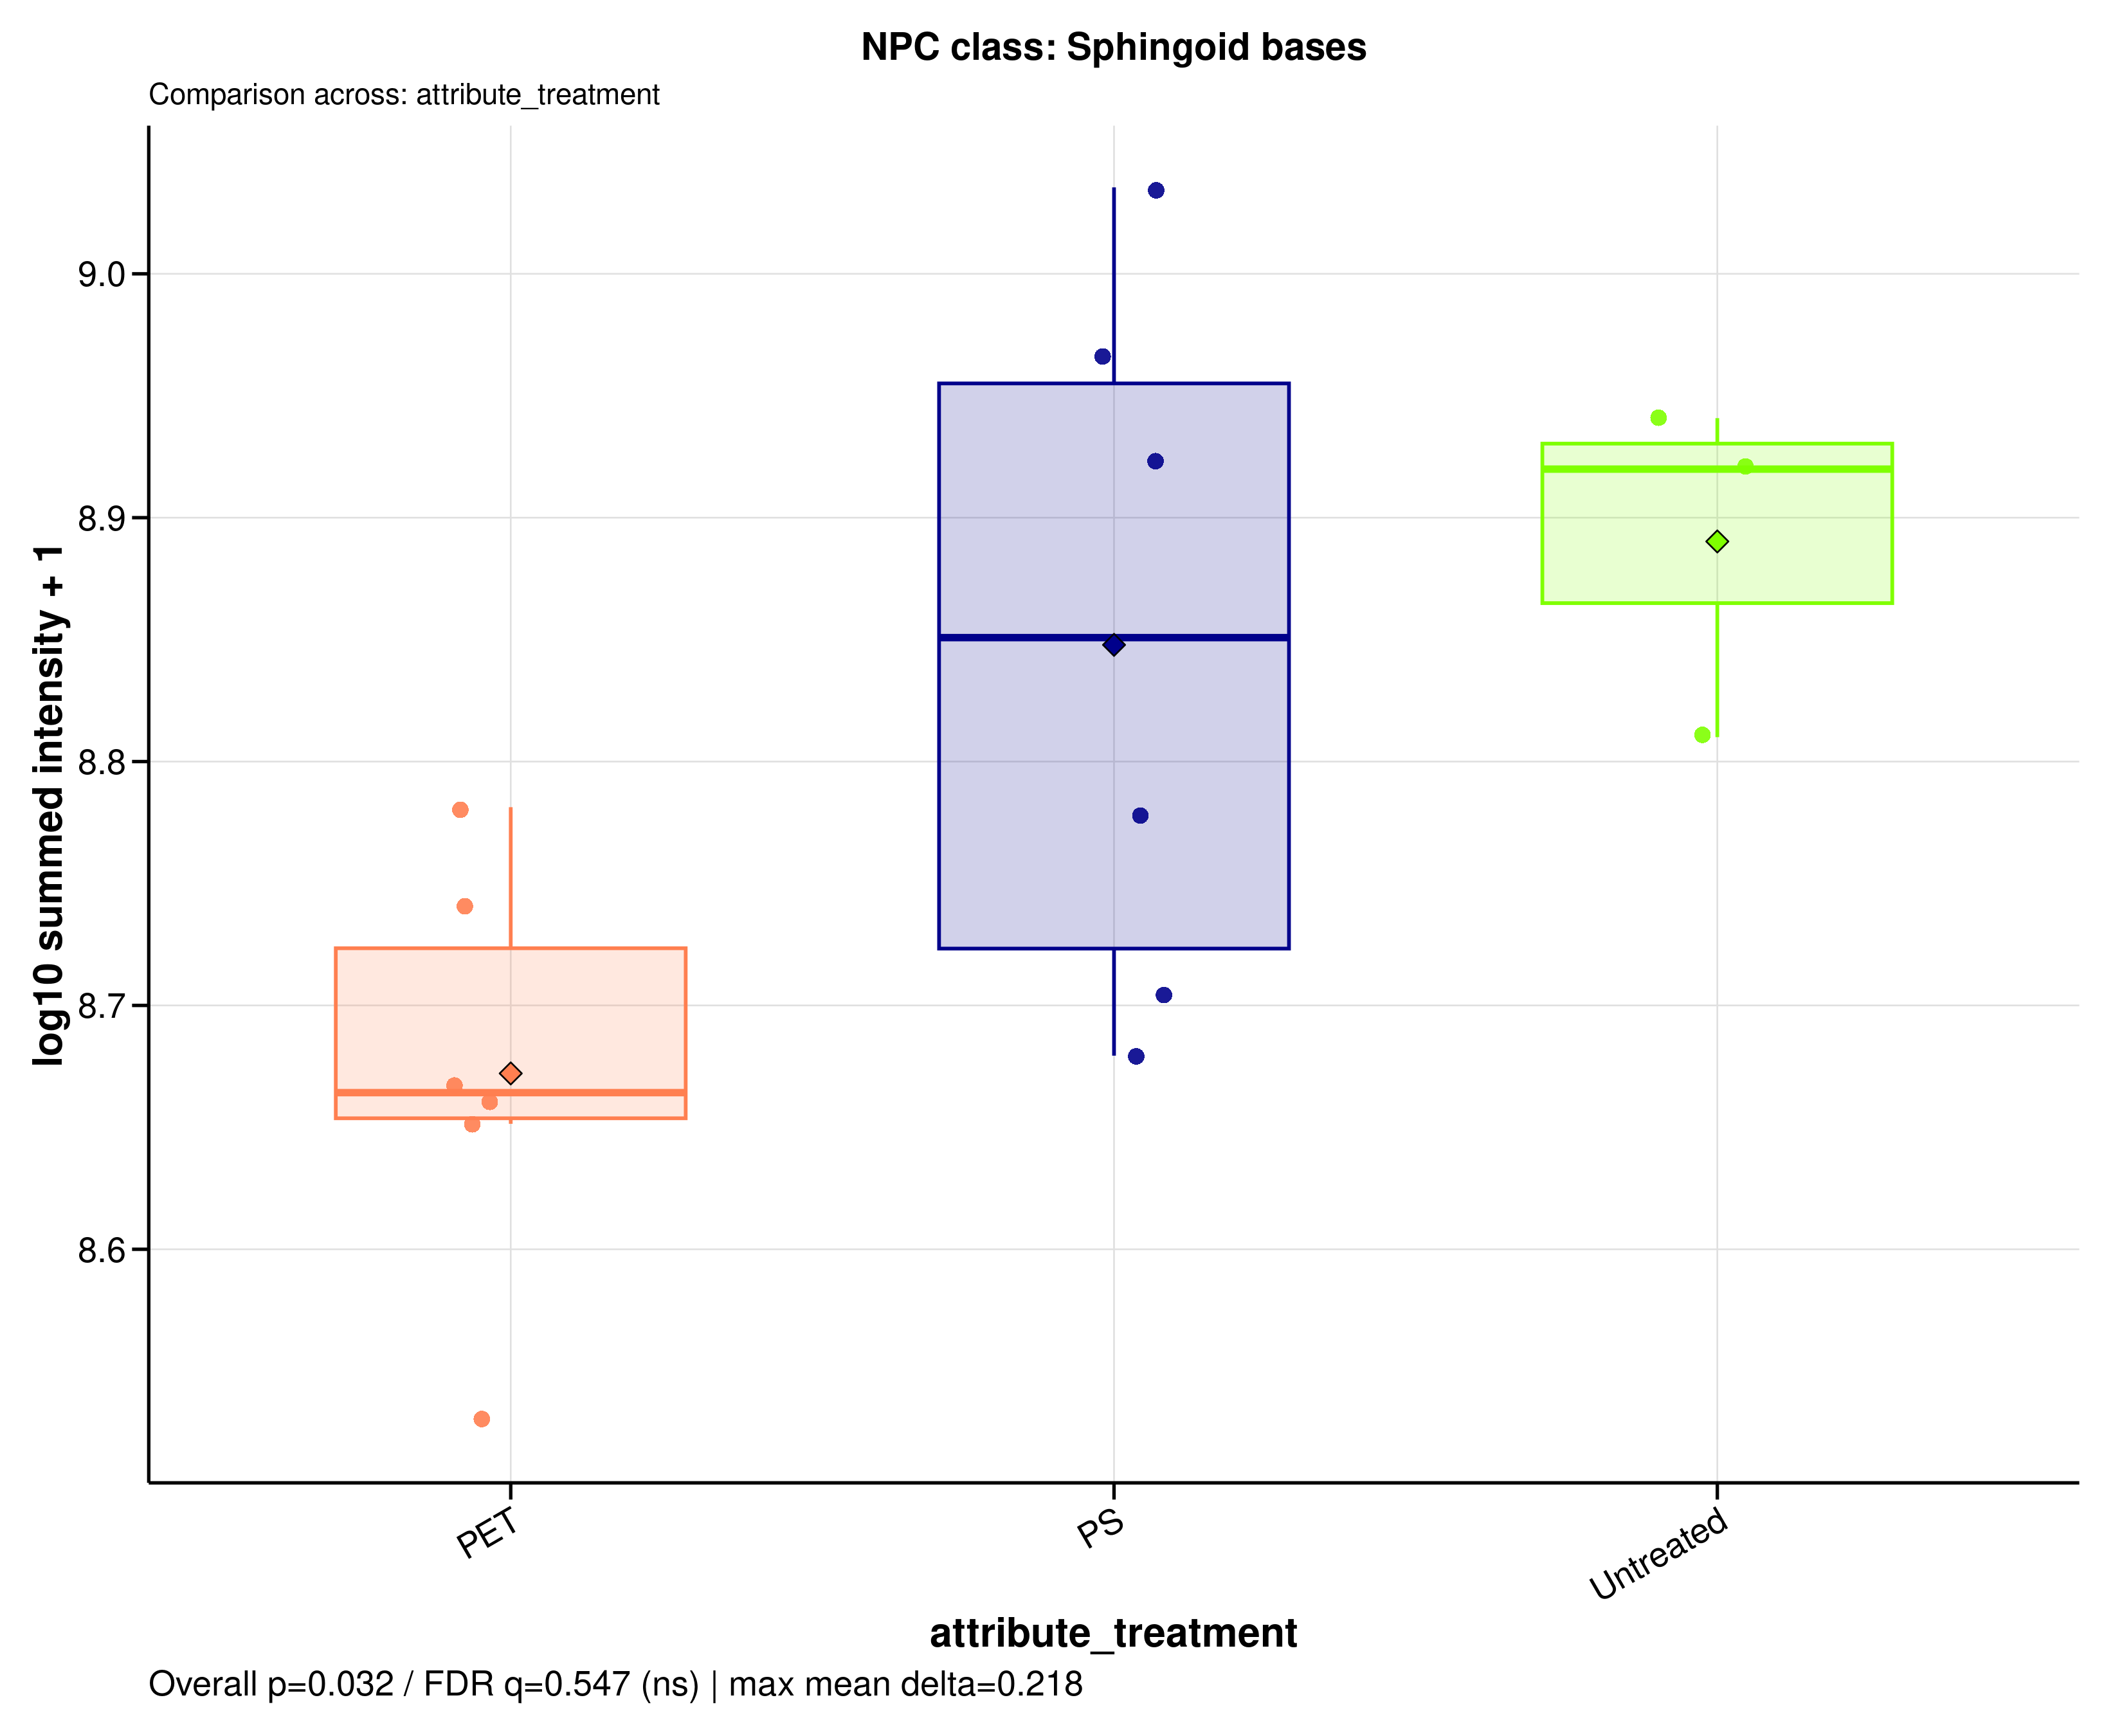

The data file committed next to this chart (first rows):
sample_id	group	data_source	npc_level	npc_term	npc_label	npc_plot_label	npc_pathway	npc_superclass	npc_class	n_features	summed_intensity	plot_intensity	npc_overall_test	npc_overall_p_value	npc_overall_q_value	npc_overall_significance	npc_max_mean_difference	npc_max_median_difference
A549_110626_PET05	PET	raw	class	Sphingoid bases	NPC class: Sphingoid bases	Sphingoid bases	Fatty acids	Fatty amides | Spingolipids	Sphingoid bases	30	604357393	8.781	kruskal_wallis	0.03175	0.5469	ns	0.2181	0.2557
A549_110626_PET100	PET	raw	class	Sphingoid bases	NPC class: Sphingoid bases	Sphingoid bases	Fatty acids	Fatty amides | Spingolipids	Sphingoid bases	30	457648995	8.661	kruskal_wallis	0.03175	0.5469	ns	0.2181	0.2557
A549_110626_PS05	PS	raw	class	Sphingoid bases	NPC class: Sphingoid bases	Sphingoid bases	Fatty acids	Fatty amides | Spingolipids	Sphingoid bases	30	507056774	8.705	kruskal_wallis	0.03175	0.5469	ns	0.2181	0.2557
A549_110626_PS100	PS	raw	class	Sphingoid bases	NPC class: Sphingoid bases	Sphingoid bases	Fatty acids	Fatty amides | Spingolipids	Sphingoid bases	30	477979577	8.679	kruskal_wallis	0.03175	0.5469	ns	0.2181	0.2557
A549_110626_untreated	Untreated	raw	class	Sphingoid bases	NPC class: Sphingoid bases	Sphingoid bases	Fatty acids	Fatty amides | Spingolipids	Sphingoid bases	30	831593597	8.92	kruskal_wallis	0.03175	0.5469	ns	0.2181	0.2557
A549_180626_PET05	PET	raw	class	Sphingoid bases	NPC class: Sphingoid bases	Sphingoid bases	Fatty acids	Fatty amides | Spingolipids	Sphingoid bases	30	465524064	8.668	kruskal_wallis	0.03175	0.5469	ns	0.2181	0.2557
A549_180626_PET100	PET	raw	class	Sphingoid bases	NPC class: Sphingoid bases	Sphingoid bases	Fatty acids	Fatty amides | Spingolipids	Sphingoid bases	30	338472956	8.53	kruskal_wallis	0.03175	0.5469	ns	0.2181	0.2557
A549_180626_PS05	PS	raw	class	Sphingoid bases	NPC class: Sphingoid bases	Sphingoid bases	Fatty acids	Fatty amides | Spingolipids	Sphingoid bases	30	599834847	8.778	kruskal_wallis	0.03175	0.5469	ns	0.2181	0.2557
A549_180626_PS100	PS	raw	class	Sphingoid bases	NPC class: Sphingoid bases	Sphingoid bases	Fatty acids	Fatty amides | Spingolipids	Sphingoid bases	30	838700221	8.924	kruskal_wallis	0.03175	0.5469	ns	0.2181	0.2557
A549_180626_untreated	Untreated	raw	class	Sphingoid bases	NPC class: Sphingoid bases	Sphingoid bases	Fatty acids	Fatty amides | Spingolipids	Sphingoid bases	30	872605020	8.941	kruskal_wallis	0.03175	0.5469	ns	0.2181	0.2557
A549_210626_PET05	PET	raw	class	Sphingoid bases	NPC class: Sphingoid bases	Sphingoid bases	Fatty acids	Fatty amides | Spingolipids	Sphingoid bases	30	448178437	8.651	kruskal_wallis	0.03175	0.5469	ns	0.2181	0.2557
A549_210626_PET100	PET	raw	class	Sphingoid bases	NPC class: Sphingoid bases	Sphingoid bases	Fatty acids	Fatty amides | Spingolipids	Sphingoid bases	30	552014759	8.742	kruskal_wallis	0.03175	0.5469	ns	0.2181	0.2557
A549_210626_PS05	PS	raw	class	Sphingoid bases	NPC class: Sphingoid bases	Sphingoid bases	Fatty acids	Fatty amides | Spingolipids	Sphingoid bases	30	1085031917	9.035	kruskal_wallis	0.03175	0.5469	ns	0.2181	0.2557
A549_210626_PS100	PS	raw	class	Sphingoid bases	NPC class: Sphingoid bases	Sphingoid bases	Fatty acids	Fatty amides | Spingolipids	Sphingoid bases	30	923697985	8.966	kruskal_wallis	0.03175	0.5469	ns	0.2181	0.2557
A549_210626_untreated	Untreated	raw	class	Sphingoid bases	NPC class: Sphingoid bases	Sphingoid bases	Fatty acids	Fatty amides | Spingolipids	Sphingoid bases	30	645681958	8.81	kruskal_wallis	0.03175	0.5469	ns	0.2181	0.2557
